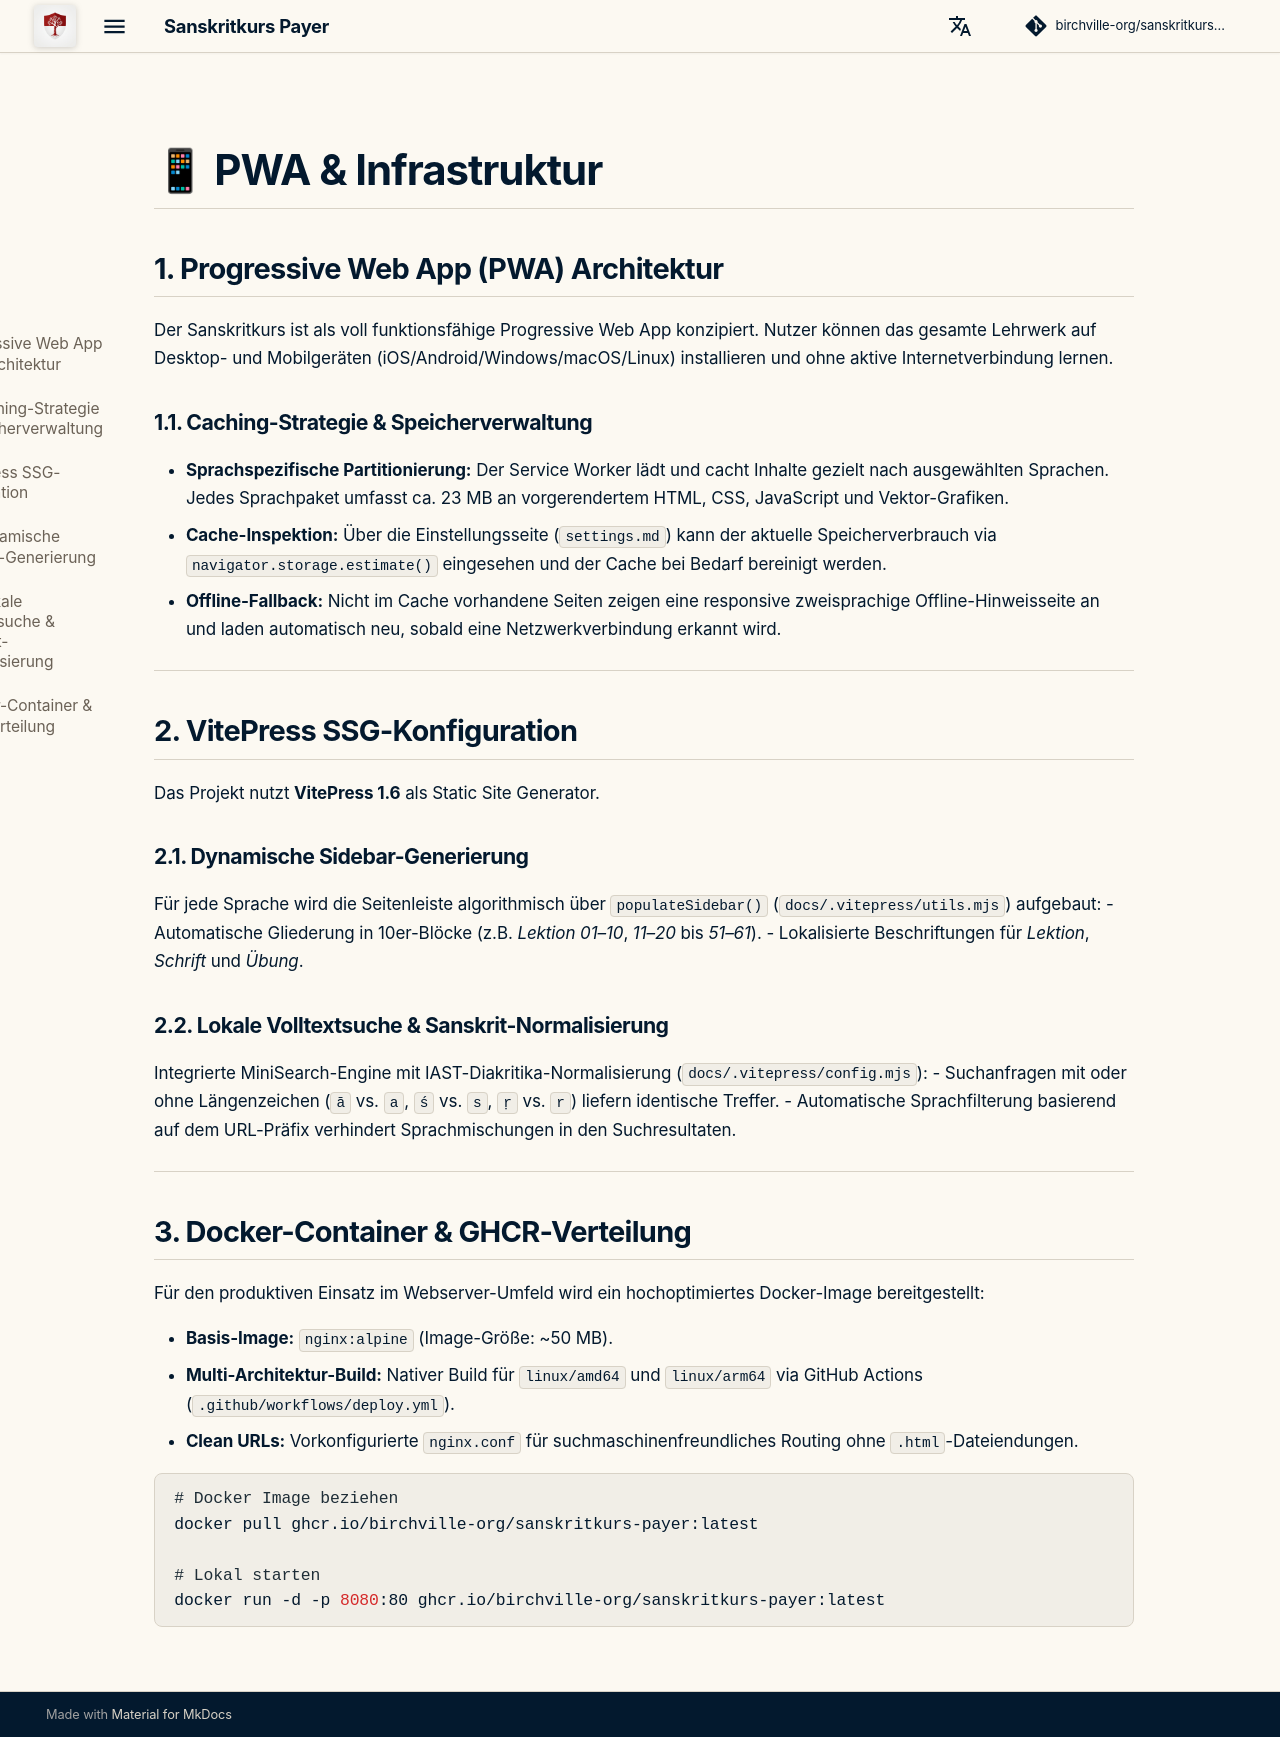

repository: birchville-org/sanskritkurs-payer · page: pwa-infrastructure/index.html · generator: mkdocs

# 📱 PWA & Infrastruktur

## 1. Progressive Web App (PWA) Architektur

Der Sanskritkurs ist als voll funktionsfähige Progressive Web App konzipiert. Nutzer können das gesamte Lehrwerk auf Desktop- und Mobilgeräten (iOS/Android/Windows/macOS/Linux) installieren und ohne aktive Internetverbindung lernen.

### 1.1. Caching-Strategie & Speicherverwaltung
- **Sprachspezifische Partitionierung:** Der Service Worker lädt und cacht Inhalte gezielt nach ausgewählten Sprachen. Jedes Sprachpaket umfasst ca. 23 MB an vorgerendertem HTML, CSS, JavaScript und Vektor-Grafiken.
- **Cache-Inspektion:** Über die Einstellungsseite (`settings.md`) kann der aktuelle Speicherverbrauch via `navigator.storage.estimate()` eingesehen und der Cache bei Bedarf bereinigt werden.
- **Offline-Fallback:** Nicht im Cache vorhandene Seiten zeigen eine responsive zweisprachige Offline-Hinweisseite an und laden automatisch neu, sobald eine Netzwerkverbindung erkannt wird.

---

## 2. VitePress SSG-Konfiguration

Das Projekt nutzt **VitePress 1.6** als Static Site Generator.

### 2.1. Dynamische Sidebar-Generierung
Für jede Sprache wird die Seitenleiste algorithmisch über `populateSidebar()` (`docs/.vitepress/utils.mjs`) aufgebaut:
- Automatische Gliederung in 10er-Blöcke (z.B. *Lektion 01–10*, *11–20* bis *51–61*).
- Lokalisierte Beschriftungen für *Lektion*, *Schrift* und *Übung*.

### 2.2. Lokale Volltextsuche & Sanskrit-Normalisierung
Integrierte MiniSearch-Engine mit IAST-Diakritika-Normalisierung (`docs/.vitepress/config.mjs`):
- Suchanfragen mit oder ohne Längenzeichen (`ā` vs. `a`, `ś` vs. `s`, `ṛ` vs. `r`) liefern identische Treffer.
- Automatische Sprachfilterung basierend auf dem URL-Präfix verhindert Sprachmischungen in den Suchresultaten.

---

## 3. Docker-Container & GHCR-Verteilung

Für den produktiven Einsatz im Webserver-Umfeld wird ein hochoptimiertes Docker-Image bereitgestellt:

- **Basis-Image:** `nginx:alpine` (Image-Größe: ~50 MB).
- **Multi-Architektur-Build:** Nativer Build für `linux/amd64` und `linux/arm64` via GitHub Actions (`.github/workflows/deploy.yml`).
- **Clean URLs:** Vorkonfigurierte `nginx.conf` für suchmaschinenfreundliches Routing ohne `.html`-Dateiendungen.

```bash
# Docker Image beziehen
docker pull ghcr.io/birchville-org/sanskritkurs-payer:latest

# Lokal starten
docker run -d -p 8080:80 ghcr.io/birchville-org/sanskritkurs-payer:latest
```
